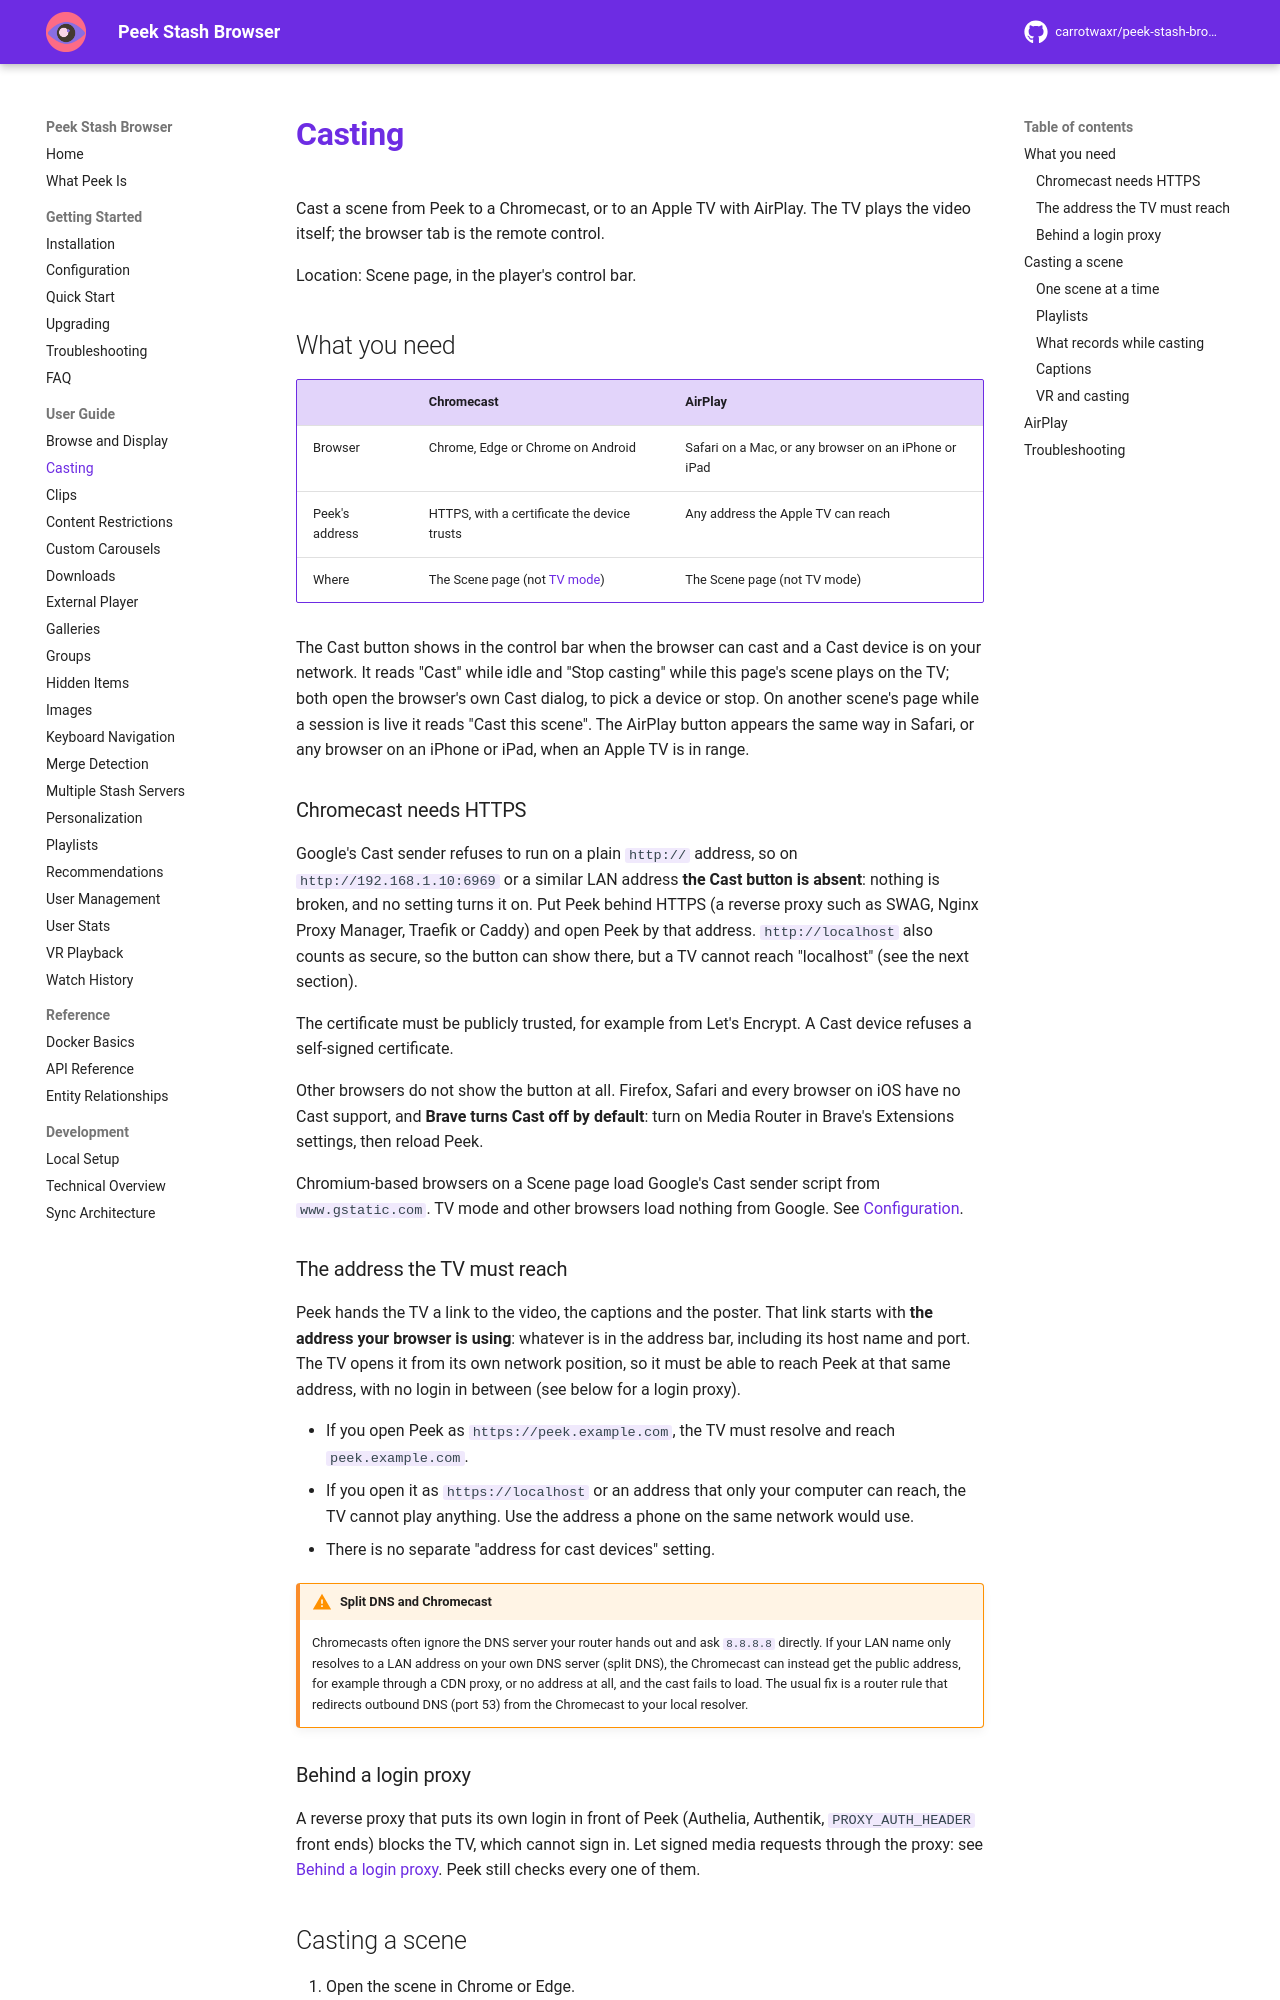

repository: milindpatel63/peek-stash-browser · page: user-guide/casting/index.html · generator: mkdocs

# Casting

Cast a scene from Peek to a Chromecast, or to an Apple TV with AirPlay. The TV plays the video itself; the browser tab is the remote control.

Location: Scene page, in the player's control bar.

## What you need

| | Chromecast | AirPlay |
|---|---|---|
| Browser | Chrome, Edge or Chrome on Android | Safari on a Mac, or any browser on an iPhone or iPad |
| Peek's address | HTTPS, with a certificate the device trusts | Any address the Apple TV can reach |
| Where | The Scene page (not [TV mode](keyboard-navigation.md#tv-mode)) | The Scene page (not TV mode) |

The Cast button shows in the control bar when the browser can cast and a Cast device is on your network. It reads "Cast" while idle and "Stop casting" while this page's scene plays on the TV; both open the browser's own Cast dialog, to pick a device or stop. On another scene's page while a session is live it reads "Cast this scene". The AirPlay button appears the same way in Safari, or any browser on an iPhone or iPad, when an Apple TV is in range.

### Chromecast needs HTTPS

Google's Cast sender refuses to run on a plain `http://` address, so on `http://192.168.1.10:6969` or a similar LAN address **the Cast button is absent**: nothing is broken, and no setting turns it on. Put Peek behind HTTPS (a reverse proxy such as SWAG, Nginx Proxy Manager, Traefik or Caddy) and open Peek by that address. `http://localhost` also counts as secure, so the button can show there, but a TV cannot reach "localhost" (see the next section).

The certificate must be publicly trusted, for example from Let's Encrypt. A Cast device refuses a self-signed certificate.

Other browsers do not show the button at all. Firefox, Safari and every browser on iOS have no Cast support, and **Brave turns Cast off by default**: turn on Media Router in Brave's Extensions settings, then reload Peek.

Chromium-based browsers on a Scene page load Google's Cast sender script from `www.gstatic.com`. TV mode and other browsers load nothing from Google. See [Configuration](../getting-started/configuration.md#security-headers-and-third-parties).

### The address the TV must reach

Peek hands the TV a link to the video, the captions and the poster. That link starts with **the address your browser is using**: whatever is in the address bar, including its host name and port. The TV opens it from its own network position, so it must be able to reach Peek at that same address, with no login in between (see below for a login proxy).

- If you open Peek as `https://peek.example.com`, the TV must resolve and reach `peek.example.com`.
- If you open it as `https://localhost` or an address that only your computer can reach, the TV cannot play anything. Use the address a phone on the same network would use.
- There is no separate "address for cast devices" setting.

!!! warning "Split DNS and Chromecast"
    Chromecasts often ignore the DNS server your router hands out and ask `8.8.8.8` directly. If your LAN name only resolves to a LAN address on your own DNS server (split DNS), the Chromecast can instead get the public address, for example through a CDN proxy, or no address at all, and the cast fails to load. The usual fix is a router rule that redirects outbound DNS (port 53) from the Chromecast to your local resolver.

### Behind a login proxy

A reverse proxy that puts its own login in front of Peek (Authelia, Authentik, `PROXY_AUTH_HEADER` front ends) blocks the TV, which cannot sign in. Let signed media requests through the proxy: see [Behind a login proxy](external-player.md#behind-a-login-proxy). Peek still checks every one of them.
